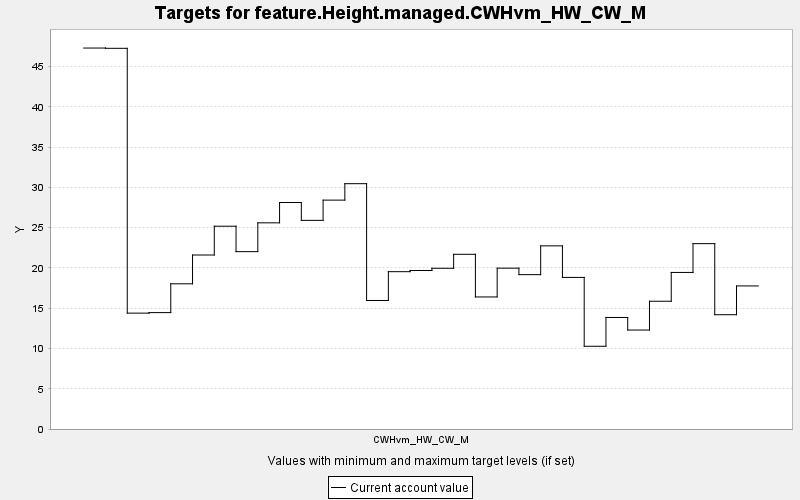

The file beside this chart, header and first rows:
TARGET, PERIOD, YEAR, PERIODWIDTH, MINIMUM, MAXIMUM, MINWEIGHT, MAXWEIGHT, CURRENT, SUMMARY
feature.Height.managed.CWHvm_HW_CW_M, 0, 0, 10.0, 0.0, 10000, 1.0, 1.0, 47.32, 0.0
feature.Height.managed.CWHvm_HW_CW_M, 1, 10, 10.0, 0.0, 10000, 1.0, 1.0, 47.29, 0.0
feature.Height.managed.CWHvm_HW_CW_M, 2, 20, 10.0, 0.0, 10000, 1.0, 1.0, 14.39, 0.0
feature.Height.managed.CWHvm_HW_CW_M, 3, 30, 10.0, 0.0, 10000, 1.0, 1.0, 14.46, 0.0
feature.Height.managed.CWHvm_HW_CW_M, 4, 40, 10.0, 0.0, 10000, 1.0, 1.0, 18.04, 0.0
feature.Height.managed.CWHvm_HW_CW_M, 5, 50, 10.0, 0.0, 10000, 1.0, 1.0, 21.61, 0.0
feature.Height.managed.CWHvm_HW_CW_M, 6, 60, 10.0, 0.0, 10000, 1.0, 1.0, 25.19, 0.0
feature.Height.managed.CWHvm_HW_CW_M, 7, 70, 10.0, 0.0, 10000, 1.0, 1.0, 22.03, 0.0
feature.Height.managed.CWHvm_HW_CW_M, 8, 80, 10.0, 0.0, 10000, 1.0, 1.0, 25.61, 0.0
feature.Height.managed.CWHvm_HW_CW_M, 9, 90, 10.0, 0.0, 10000, 1.0, 1.0, 28.14, 0.0
feature.Height.managed.CWHvm_HW_CW_M, 10, 100, 10.0, 0.0, 10000, 1.0, 1.0, 25.92, 0.0
feature.Height.managed.CWHvm_HW_CW_M, 11, 110, 10.0, 0.0, 10000, 1.0, 1.0, 28.43, 0.0
feature.Height.managed.CWHvm_HW_CW_M, 12, 120, 10.0, 0.0, 10000, 1.0, 1.0, 30.47, 0.0
feature.Height.managed.CWHvm_HW_CW_M, 13, 130, 10.0, 0.0, 10000, 1.0, 1.0, 15.97, 0.0
feature.Height.managed.CWHvm_HW_CW_M, 14, 140, 10.0, 0.0, 10000, 1.0, 1.0, 19.54, 0.0
feature.Height.managed.CWHvm_HW_CW_M, 15, 150, 10.0, 0.0, 10000, 1.0, 1.0, 19.69, 0.0
feature.Height.managed.CWHvm_HW_CW_M, 16, 160, 10.0, 0.0, 10000, 1.0, 1.0, 19.97, 0.0
feature.Height.managed.CWHvm_HW_CW_M, 17, 170, 10.0, 0.0, 10000, 1.0, 1.0, 21.7, 0.0
feature.Height.managed.CWHvm_HW_CW_M, 18, 180, 10.0, 0.0, 10000, 1.0, 1.0, 16.4, 0.0
feature.Height.managed.CWHvm_HW_CW_M, 19, 190, 10.0, 0.0, 10000, 1.0, 1.0, 19.98, 0.0
feature.Height.managed.CWHvm_HW_CW_M, 20, 200, 10.0, 0.0, 10000, 1.0, 1.0, 19.17, 0.0
feature.Height.managed.CWHvm_HW_CW_M, 21, 210, 10.0, 0.0, 10000, 1.0, 1.0, 22.75, 0.0
feature.Height.managed.CWHvm_HW_CW_M, 22, 220, 10.0, 0.0, 10000, 1.0, 1.0, 18.83, 0.0
feature.Height.managed.CWHvm_HW_CW_M, 23, 230, 10.0, 0.0, 10000, 1.0, 1.0, 10.28, 0.0
feature.Height.managed.CWHvm_HW_CW_M, 24, 240, 10.0, 0.0, 10000, 1.0, 1.0, 13.85, 0.0
feature.Height.managed.CWHvm_HW_CW_M, 25, 250, 10.0, 0.0, 10000, 1.0, 1.0, 12.29, 0.0
feature.Height.managed.CWHvm_HW_CW_M, 26, 260, 10.0, 0.0, 10000, 1.0, 1.0, 15.87, 0.0
feature.Height.managed.CWHvm_HW_CW_M, 27, 270, 10.0, 0.0, 10000, 1.0, 1.0, 19.45, 0.0
feature.Height.managed.CWHvm_HW_CW_M, 28, 280, 10.0, 0.0, 10000, 1.0, 1.0, 23.02, 0.0
feature.Height.managed.CWHvm_HW_CW_M, 29, 290, 10.0, 0.0, 10000, 1.0, 1.0, 14.2, 0.0
feature.Height.managed.CWHvm_HW_CW_M, 30, 300, 10.0, 0.0, 10000, 1.0, 1.0, 17.77, 0.0
